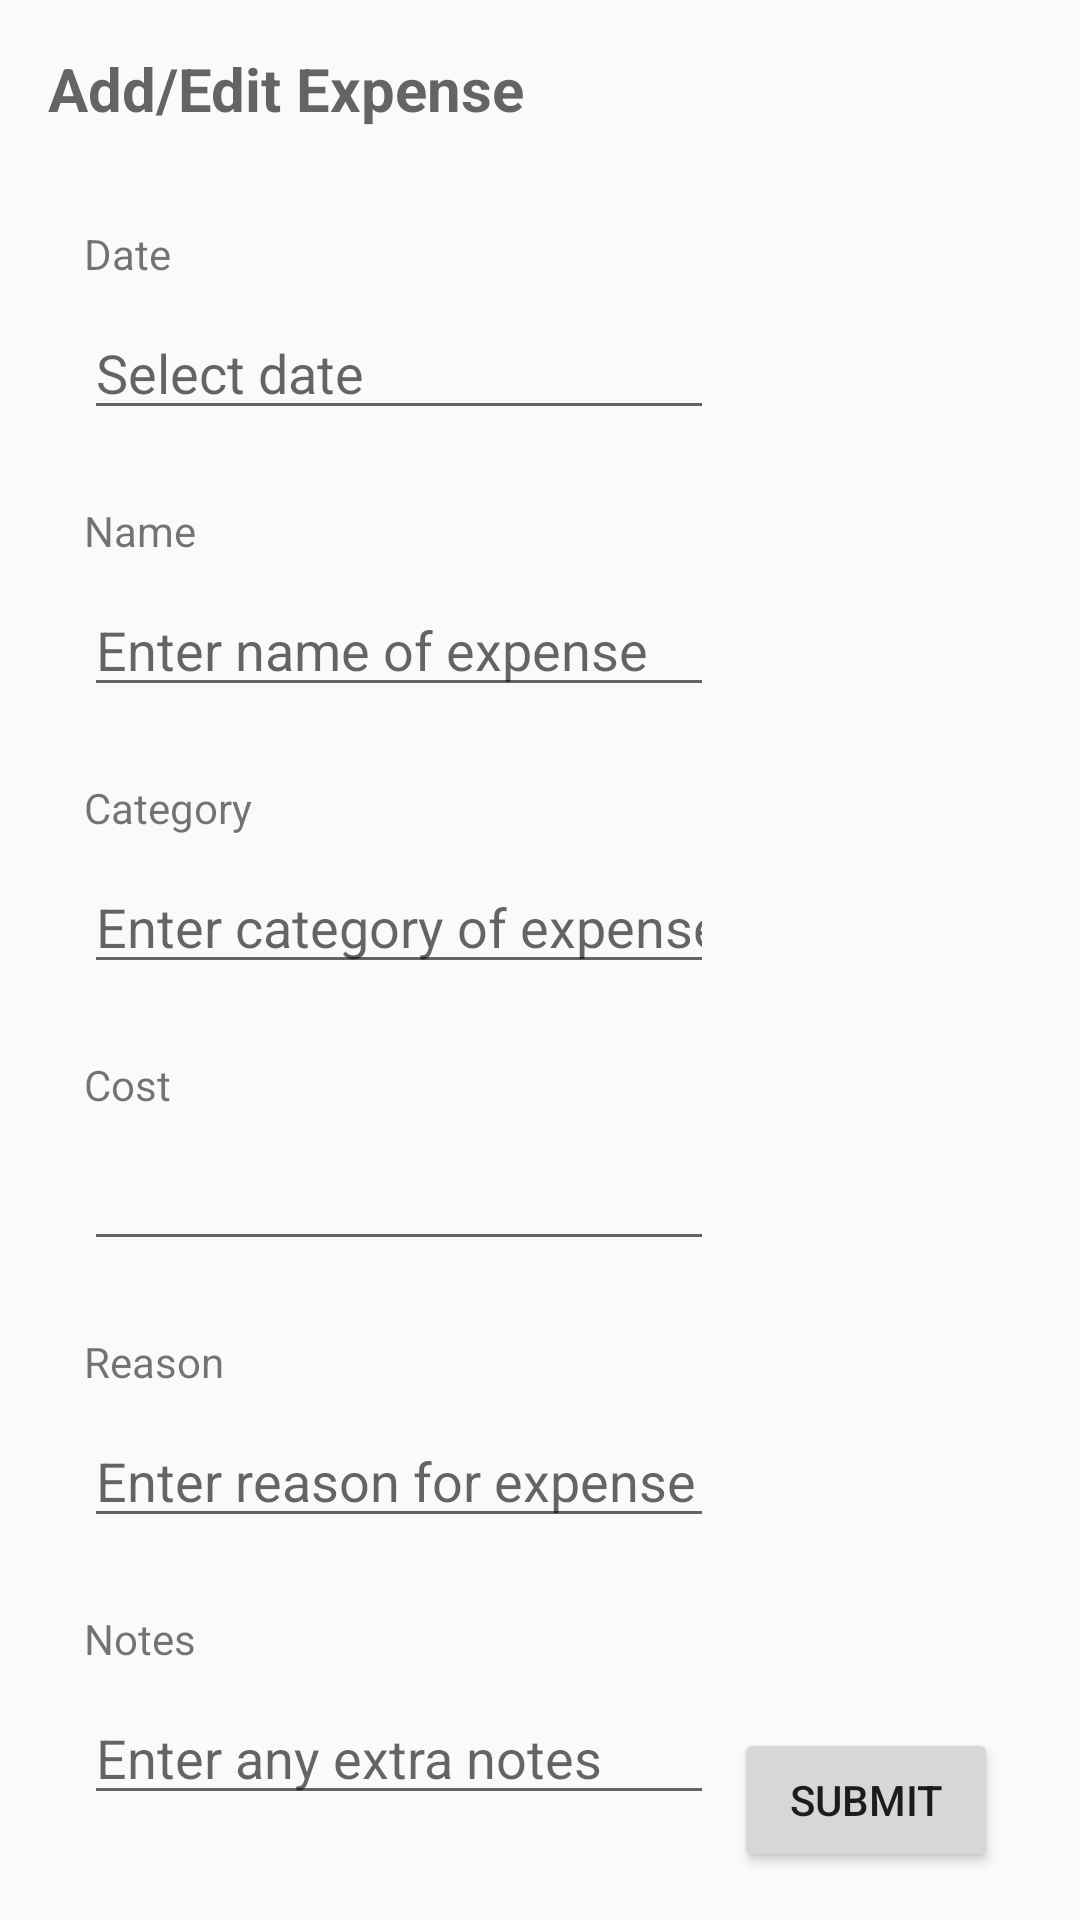

Write the Android layout XML for this screen, with the resource values it uses.
<!-- AndroidManifest.xml: application theme Theme.ExpenseTrackingApplication -->
<!-- res/layout/activity_second.xml -->
<?xml version="1.0" encoding="utf-8"?>
<androidx.constraintlayout.widget.ConstraintLayout xmlns:android="http://schemas.android.com/apk/res/android"
    xmlns:app="http://schemas.android.com/apk/res-auto"
    xmlns:tools="http://schemas.android.com/tools"
    android:layout_width="match_parent"
    android:layout_height="match_parent"
    tools:context=".SecondActivity">

    <TextView
        android:id="@+id/textHeaderSecond"
        android:layout_width="wrap_content"
        android:layout_height="wrap_content"
        android:layout_marginStart="16dp"
        android:layout_marginTop="16dp"
        android:text="@string/second_header"
        android:textAppearance="@style/TextAppearance.AppCompat.Medium"
        android:textSize="20sp"
        android:textStyle="bold"
        app:layout_constraintStart_toStartOf="parent"
        app:layout_constraintTop_toTopOf="parent" />

    <TextView
        android:id="@+id/expense_detail1"
        android:layout_width="wrap_content"
        android:layout_height="wrap_content"
        android:layout_marginStart="28dp"
        android:layout_marginTop="32dp"
        android:text="@string/expense_text1"
        android:textAppearance="@style/TextAppearance.AppCompat.Small"
        app:layout_constraintStart_toStartOf="parent"
        app:layout_constraintTop_toBottomOf="@+id/textHeaderSecond" />

    <EditText
        android:id="@+id/expense_detail1_input"
        android:layout_width="wrap_content"
        android:layout_height="wrap_content"
        android:layout_marginStart="28dp"
        android:layout_marginTop="8dp"
        android:ems="10"
        android:inputType="text"
        android:focusable="false"
        android:clickable="false"
        android:hint="@string/expense_detail1_hint"
        app:layout_constraintStart_toStartOf="parent"
        app:layout_constraintTop_toBottomOf="@+id/expense_detail1"
        android:onClick="selectDate"/>

    <TextView
        android:id="@+id/expense_detail2"
        android:layout_width="wrap_content"
        android:layout_height="wrap_content"
        android:layout_marginStart="28dp"
        android:layout_marginTop="24dp"
        android:text="@string/expense_text2"
        android:textAppearance="@style/TextAppearance.AppCompat.Small"
        app:layout_constraintStart_toStartOf="parent"
        app:layout_constraintTop_toBottomOf="@+id/expense_detail1_input" />

    <EditText
        android:id="@+id/expense_detail2_input"
        android:layout_width="wrap_content"
        android:layout_height="wrap_content"
        android:layout_marginStart="28dp"
        android:layout_marginTop="8dp"
        android:ems="10"
        android:inputType="text"
        android:hint="Enter name of expense"
        app:layout_constraintBottom_toTopOf="@+id/expense_detail3"
        app:layout_constraintStart_toStartOf="parent"
        app:layout_constraintTop_toBottomOf="@+id/expense_detail2" />

    <TextView
        android:id="@+id/expense_detail3"
        android:layout_width="wrap_content"
        android:layout_height="wrap_content"
        android:layout_marginStart="28dp"
        android:layout_marginTop="24dp"
        android:text="@string/expense_text3"
        android:textAppearance="@style/TextAppearance.AppCompat.Small"
        app:layout_constraintBottom_toTopOf="@+id/expense_detail3_input"
        app:layout_constraintStart_toStartOf="parent"
        app:layout_constraintTop_toBottomOf="@+id/expense_detail2_input" />

    <EditText
        android:id="@+id/expense_detail3_input"
        android:layout_width="wrap_content"
        android:layout_height="wrap_content"
        android:layout_marginStart="28dp"
        android:layout_marginTop="8dp"
        android:ems="10"
        android:inputType="text"
        android:hint="Enter category of expense"
        app:layout_constraintBottom_toTopOf="@+id/expense_detail4"
        app:layout_constraintStart_toStartOf="parent"
        app:layout_constraintTop_toBottomOf="@+id/expense_detail3" />

    <TextView
        android:id="@+id/expense_detail4"
        android:layout_width="wrap_content"
        android:layout_height="wrap_content"
        android:layout_marginStart="28dp"
        android:layout_marginTop="24dp"
        android:text="@string/expense_text4"
        android:textAppearance="@style/TextAppearance.AppCompat.Small"
        app:layout_constraintStart_toStartOf="parent"
        app:layout_constraintTop_toBottomOf="@+id/expense_detail3_input" />

    <EditText
        android:id="@+id/expense_detail4_input"
        android:layout_width="wrap_content"
        android:layout_height="wrap_content"
        android:layout_marginStart="28dp"
        android:layout_marginTop="8dp"
        android:ems="10"
        android:inputType="number"
        app:layout_constraintBottom_toTopOf="@+id/expense_detail5"
        app:layout_constraintStart_toStartOf="parent"
        app:layout_constraintTop_toBottomOf="@+id/expense_detail4"
        app:layout_constraintVertical_bias="0.111" />

    <TextView
        android:id="@+id/expense_detail5"
        android:layout_width="wrap_content"
        android:layout_height="wrap_content"
        android:layout_marginStart="28dp"
        android:layout_marginTop="24dp"
        android:text="@string/expense_text5"
        android:textAppearance="@style/TextAppearance.AppCompat.Small"
        app:layout_constraintStart_toStartOf="parent"
        app:layout_constraintTop_toBottomOf="@+id/expense_detail4_input" />

    <EditText
        android:id="@+id/expense_detail5_input"
        android:layout_width="wrap_content"
        android:layout_height="wrap_content"
        android:layout_marginStart="28dp"
        android:layout_marginTop="8dp"
        android:ems="10"
        android:inputType="text"
        android:hint="Enter reason for expense"
        app:layout_constraintBottom_toTopOf="@+id/expense_detail6"
        app:layout_constraintStart_toStartOf="parent"
        app:layout_constraintTop_toBottomOf="@+id/expense_detail5" />

    <TextView
        android:id="@+id/expense_detail6"
        android:layout_width="wrap_content"
        android:layout_height="wrap_content"
        android:layout_marginStart="28dp"
        android:layout_marginTop="24dp"
        android:text="@string/expense_text6"
        android:textAppearance="@style/TextAppearance.AppCompat.Small"
        app:layout_constraintStart_toStartOf="parent"
        app:layout_constraintTop_toBottomOf="@+id/expense_detail5_input" />

    <EditText
        android:id="@+id/expense_detail6_input"
        android:layout_width="wrap_content"
        android:layout_height="wrap_content"
        android:layout_marginStart="28dp"
        android:layout_marginTop="8dp"
        android:ems="10"
        android:inputType="text"
        android:hint="Enter any extra notes"
        app:layout_constraintStart_toStartOf="parent"
        app:layout_constraintTop_toBottomOf="@+id/expense_detail6" />

    <Button
        android:id="@+id/button_second"
        android:layout_width="wrap_content"
        android:layout_height="wrap_content"
        android:layout_marginBottom="16dp"
        android:text="@string/button_reply"
        app:layout_constraintBottom_toBottomOf="parent"
        app:layout_constraintEnd_toEndOf="parent"
        app:layout_constraintHorizontal_bias="0.9"
        app:layout_constraintStart_toStartOf="parent"
        android:onClick="returnToMainActivity"/>

</androidx.constraintlayout.widget.ConstraintLayout>
<!-- resources referenced by this layout -->
<resources>
  <string name="button_reply">Submit</string>
  <string name="expense_detail1_hint">Select date</string>
  <string name="expense_text1">Date</string>
  <string name="expense_text2">Name</string>
  <string name="expense_text3">Category</string>
  <string name="expense_text4">Cost</string>
  <string name="expense_text5">Reason</string>
  <string name="expense_text6">Notes</string>
  <string name="second_header">Add/Edit Expense</string>
  <style name="Theme.ExpenseTrackingApplication" parent="Base.Theme.ExpenseTrackingApplication" />
  <style name="Base.Theme.ExpenseTrackingApplication" parent="Theme.AppCompat.DayNight.DarkActionBar">
          
          
      </style>
</resources>
